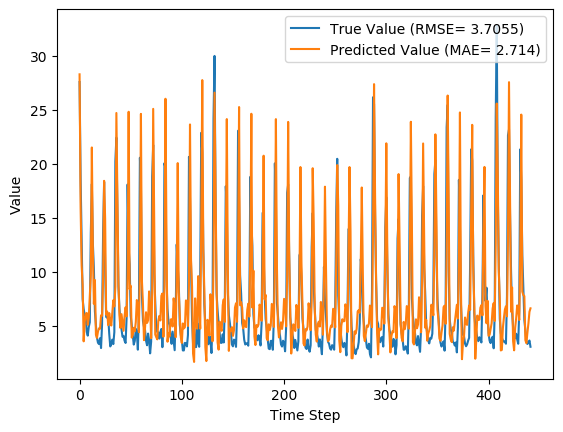

Data behind this chart, as committed beside it:
y_true, y_pred, y_true_scaled, y_pred_scaled
27.59, 28.31, 0.8587, 0.8816
18.73, 16.06, 0.5747, 0.489
12.85, 10.64, 0.3862, 0.3154
7.48, 8.768, 0.2141, 0.2554
6.57, 3.573, 0.1849, 0.08889
6.04, 5.344, 0.1679, 0.1456
5.81, 6.12, 0.1606, 0.1705
4.46, 6.202, 0.1173, 0.1731
4.1, 5.1, 0.1058, 0.1378
4.91, 5.785, 0.1317, 0.1598
5.34, 7.845, 0.1455, 0.2258
13.68, 9.747, 0.4128, 0.2868
18.14, 21.53, 0.5558, 0.6645
12.64, 12.05, 0.3795, 0.3606
10.28, 7.039, 0.3038, 0.2
6.35, 9.255, 0.1779, 0.271
5.03, 4.177, 0.1356, 0.1082
3.92, 3.887, 0.1, 0.09894
3.44, 4.479, 0.08462, 0.1179
3.32, 4.78, 0.08077, 0.1276
3.86, 4.742, 0.09808, 0.1264
2.95, 5.982, 0.06891, 0.1661
5.15, 5.933, 0.1394, 0.1645
13.58, 9.37, 0.4096, 0.2747
18.33, 18.44, 0.5619, 0.5654
10.32, 14.94, 0.3051, 0.4532
5.83, 6.052, 0.1612, 0.1683
5.76, 6.337, 0.159, 0.1775
5.79, 5.075, 0.1599, 0.137
4.28, 6.191, 0.1115, 0.1728
3.1, 5.5, 0.07372, 0.1506
3.32, 5.037, 0.08077, 0.1358
3.73, 6.177, 0.09391, 0.1723
3.32, 7.375, 0.08077, 0.2107
4.43, 6.807, 0.1163, 0.1925
20.24, 8.617, 0.6231, 0.2506
22.44, 24.72, 0.6936, 0.7668
15.41, 17.28, 0.4683, 0.5283
8.69, 9.063, 0.2529, 0.2648
6.6, 5.967, 0.1859, 0.1656
5.37, 4.804, 0.1465, 0.1283
4.68, 6.092, 0.1244, 0.1696
4.0, 5.35, 0.1026, 0.1458
4.08, 4.548, 0.1051, 0.1201
3.63, 5.907, 0.09071, 0.1637
3.42, 6.727, 0.08397, 0.19
5.76, 5.885, 0.159, 0.163
18.11, 9.787, 0.5548, 0.2881
12.18, 24.84, 0.3647, 0.7704
10.72, 8.415, 0.3179, 0.2441
5.95, 8.727, 0.1651, 0.2541
5.09, 3.92, 0.1375, 0.09999
4.13, 4.178, 0.1067, 0.1083
3.27, 4.83, 0.07917, 0.1292
3.62, 4.5, 0.09038, 0.1186
4.73, 5.37, 0.126, 0.1465
4.38, 7.395, 0.1147, 0.2114
2.8, 6.923, 0.0641, 0.1963
5.98, 4.42, 0.166, 0.116
20.58, 10.17, 0.634, 0.3003
... 382 more rows
